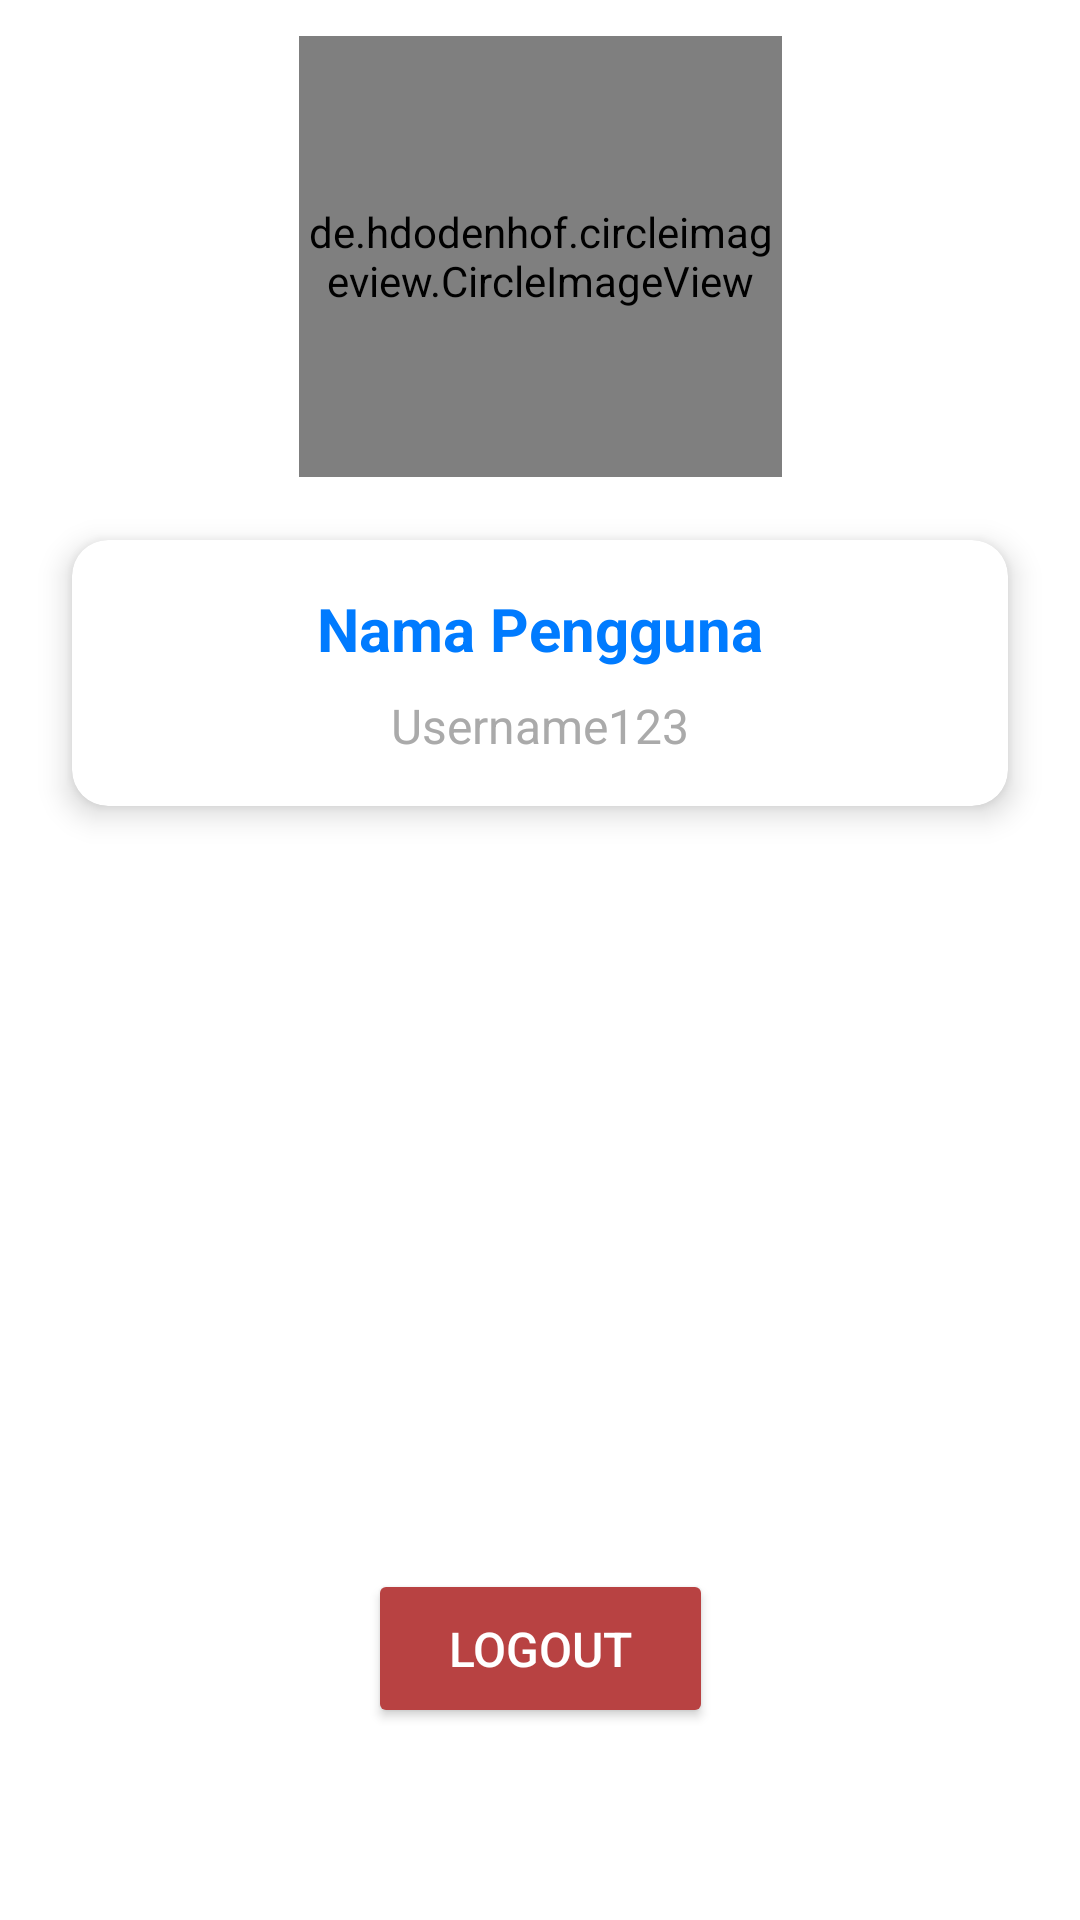

Here is an Android app screen rendered from its layout file. Give the layout XML and the strings, colors and styles it references.
<!-- AndroidManifest.xml: application theme Theme.RentalPetik -->
<!-- res/layout/fragment_akun.xml -->
<?xml version="1.0" encoding="utf-8"?>
<androidx.constraintlayout.widget.ConstraintLayout xmlns:android="http://schemas.android.com/apk/res/android"
    xmlns:app="http://schemas.android.com/apk/res-auto"
    xmlns:tools="http://schemas.android.com/tools"
    android:layout_width="match_parent"
    android:layout_height="match_parent"
    android:paddingBottom="?attr/actionBarSize"
    tools:context=".ui.Akun.AkunFragment"
    tools:layout_editor_absoluteX="8dp"
    tools:layout_editor_absoluteY="11dp">

    <de.hdodenhof.circleimageview.CircleImageView
        android:id="@+id/img_profile"
        android:layout_width="161dp"
        android:layout_height="147dp"
        android:layout_marginTop="12dp"
        android:src="@drawable/images"
        app:civ_border_color="@android:color/white"
        app:civ_border_width="3dp"
        app:layout_constraintEnd_toEndOf="parent"
        app:layout_constraintStart_toStartOf="parent"
        app:layout_constraintTop_toTopOf="parent" />


    <ImageView
        android:id="@+id/btn_edit_profile"
        android:layout_width="40dp"
        android:layout_height="40dp"
        android:layout_marginTop="104dp"
        android:layout_marginEnd="4dp"
        android:src="@drawable/edit_icon"
        app:layout_constraintEnd_toEndOf="@id/img_profile"
        app:layout_constraintTop_toTopOf="@+id/img_profile"
        app:tint="@android:color/white" />

    <androidx.cardview.widget.CardView
        android:layout_width="match_parent"
        android:layout_height="wrap_content"
        android:layout_margin="24dp"
        app:cardBackgroundColor="@android:color/white"
        app:cardCornerRadius="12dp"
        app:cardElevation="6dp"
        app:layout_constraintEnd_toEndOf="parent"
        app:layout_constraintStart_toStartOf="parent"
        app:layout_constraintTop_toBottomOf="@id/btn_edit_profile">

        <LinearLayout
            android:layout_width="match_parent"
            android:layout_height="wrap_content"
            android:gravity="center_horizontal"
            android:orientation="vertical"
            android:padding="16dp">

            <TextView
                android:id="@+id/text_name"
                android:layout_width="wrap_content"
                android:layout_height="wrap_content"
                android:text="Nama Pengguna"
                android:textColor="@color/main_color"
                android:textSize="20sp"
                android:textStyle="bold" />

            <TextView
                android:id="@+id/text_username"
                android:layout_width="wrap_content"
                android:layout_height="wrap_content"
                android:layout_marginTop="8dp"
                android:text="Username123"
                android:textColor="@android:color/darker_gray"
                android:textSize="16sp" />

        </LinearLayout>

    </androidx.cardview.widget.CardView>

    <Button
        android:id="@+id/btn_logout"
        android:layout_width="115dp"
        android:layout_height="53dp"
        android:layout_marginBottom="8dp"
        android:backgroundTint="#B84242"
        android:text="Logout"
        android:textColor="@android:color/white"
        android:textSize="16sp"
        app:layout_constraintBottom_toBottomOf="parent"
        app:layout_constraintEnd_toEndOf="parent"
        app:layout_constraintStart_toStartOf="parent" />

</androidx.constraintlayout.widget.ConstraintLayout>
<!-- resources referenced by this layout -->
<resources>
  <color name="main_color">#007BFF</color>
  <!-- drawable images: png bitmap (drawable, 74114 bytes) -->
  <style name="Theme.RentalPetik" parent="Theme.MaterialComponents.DayNight.DarkActionBar">
          
  
          <item name="colorPrimary">@color/main_color</item>
          <item name="colorPrimaryVariant">@color/purple_700</item>
          <item name="colorOnPrimary">@color/white</item>
          
          <item name="colorSecondary">@color/teal_200</item>
          <item name="colorSecondaryVariant">@color/teal_700</item>
          <item name="colorOnSecondary">@color/black</item>
          
          <item name="android:statusBarColor">#007AFD</item>
          
      </style>
  <color name="purple_700">#FF3700B3</color>
  <color name="white">#FFFFFFFF</color>
  <color name="teal_200">#FF03DAC5</color>
  <color name="teal_700">#FF018786</color>
  <color name="black">#FF000000</color>
</resources>
